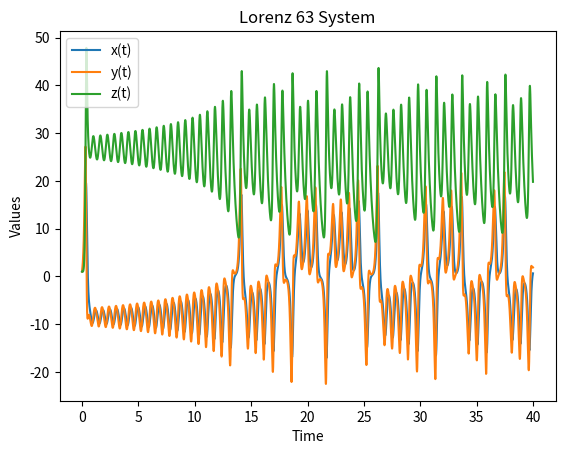

Here is the Python script that generated this plot: (Note: this script raises an exception after producing the figure.)
import numpy as np
from scipy.integrate import solve_ivp
import matplotlib.pyplot as plt

# Define the Lorenz 63 model
def lorenz63_model(t, state, sigma=10.0, beta=8/3, rho=28.0):
    """
    Lorenz 63 model differential equations.
    
    Parameters:
        t : float
            Time variable (not used explicitly in the equations, but required by the solver).
        state : list or array
            A list or array of the current state [x, y, z].
        sigma : float
            Parameter sigma (default 10.0).
        beta : float
            Parameter beta (default 8/3).
        rho : float
            Parameter rho (default 28.0).
    
    Returns:
        list
            Derivatives [dx/dt, dy/dt, dz/dt].
    """
    x, y, z = state
    dx = sigma * (y - x)
    dy = x * (rho - z) - y
    dz = x * y - beta * z
    return [dx, dy, dz]

import numpy as np
import matplotlib.pyplot as plt
from scipy.integrate import solve_ivp

def lorenz63_timeseries(initial_state=[1.0, 1.0, 1.0], t_start=0.0, t_end=40.0, num_points=10000, sigma=10.0, beta=8/3, rho=28.0):
    """
    Solves the Lorenz 63 system and returns the time series.
    
    Parameters:
        initial_state : list or array, optional
            Initial conditions [x, y, z] (default: [1.0, 1.0, 1.0])
        t_start : float, optional
            Start time of the simulation (default: 0.0)
        t_end : float, optional
            End time of the simulation (default: 40.0)
        num_points : int, optional
            Number of time points in the output (default: 10000)
        sigma : float, optional
            Parameter sigma (default: 10.0)
        beta : float, optional
            Parameter beta (default: 8/3)
        rho : float, optional
            Parameter rho (default: 28.0)
    
    Returns:
        t : ndarray
            Time values of the solution
        sol : ndarray
            Solution array of shape (num_points, 3) containing x, y, z values
    """
    def lorenz63_model(t, state, sigma, beta, rho):
        x, y, z = state
        dx = sigma * (y - x)
        dy = x * (rho - z) - y
        dz = x * y - beta * z
        return [dx, dy, dz]
    
    t_eval = np.linspace(t_start, t_end, num_points)
    solution = solve_ivp(
        lorenz63_model,
        t_span=(t_start, t_end),
        y0=initial_state,
        t_eval=t_eval,
        args=(sigma, beta, rho),
        rtol=1e-8,
        atol=1e-10
    )
    
    return solution.t, solution.y.T

# Example usage with plotting
t, sol = lorenz63_timeseries()
plt.plot(t, sol[:, 0], label="x(t)")
plt.plot(t, sol[:, 1], label="y(t)")
plt.plot(t, sol[:, 2], label="z(t)")
plt.legend()
plt.xlabel("Time")
plt.ylabel("Values")
plt.title("Lorenz 63 System")
plt.show()

# Optionally, plot the 3D trajectory
from mpl_toolkits.mplot3d import Axes3D

fig = plt.figure(figsize=(8, 6))
ax = fig.add_subplot(111, projection='3d')
ax.plot(sol.y[0], sol.y[1], sol.y[2])
ax.set_xlabel("X")
ax.set_ylabel("Y")
ax.set_zlabel("Z")
ax.set_title("Lorenz 63 Attractor")
plt.show()